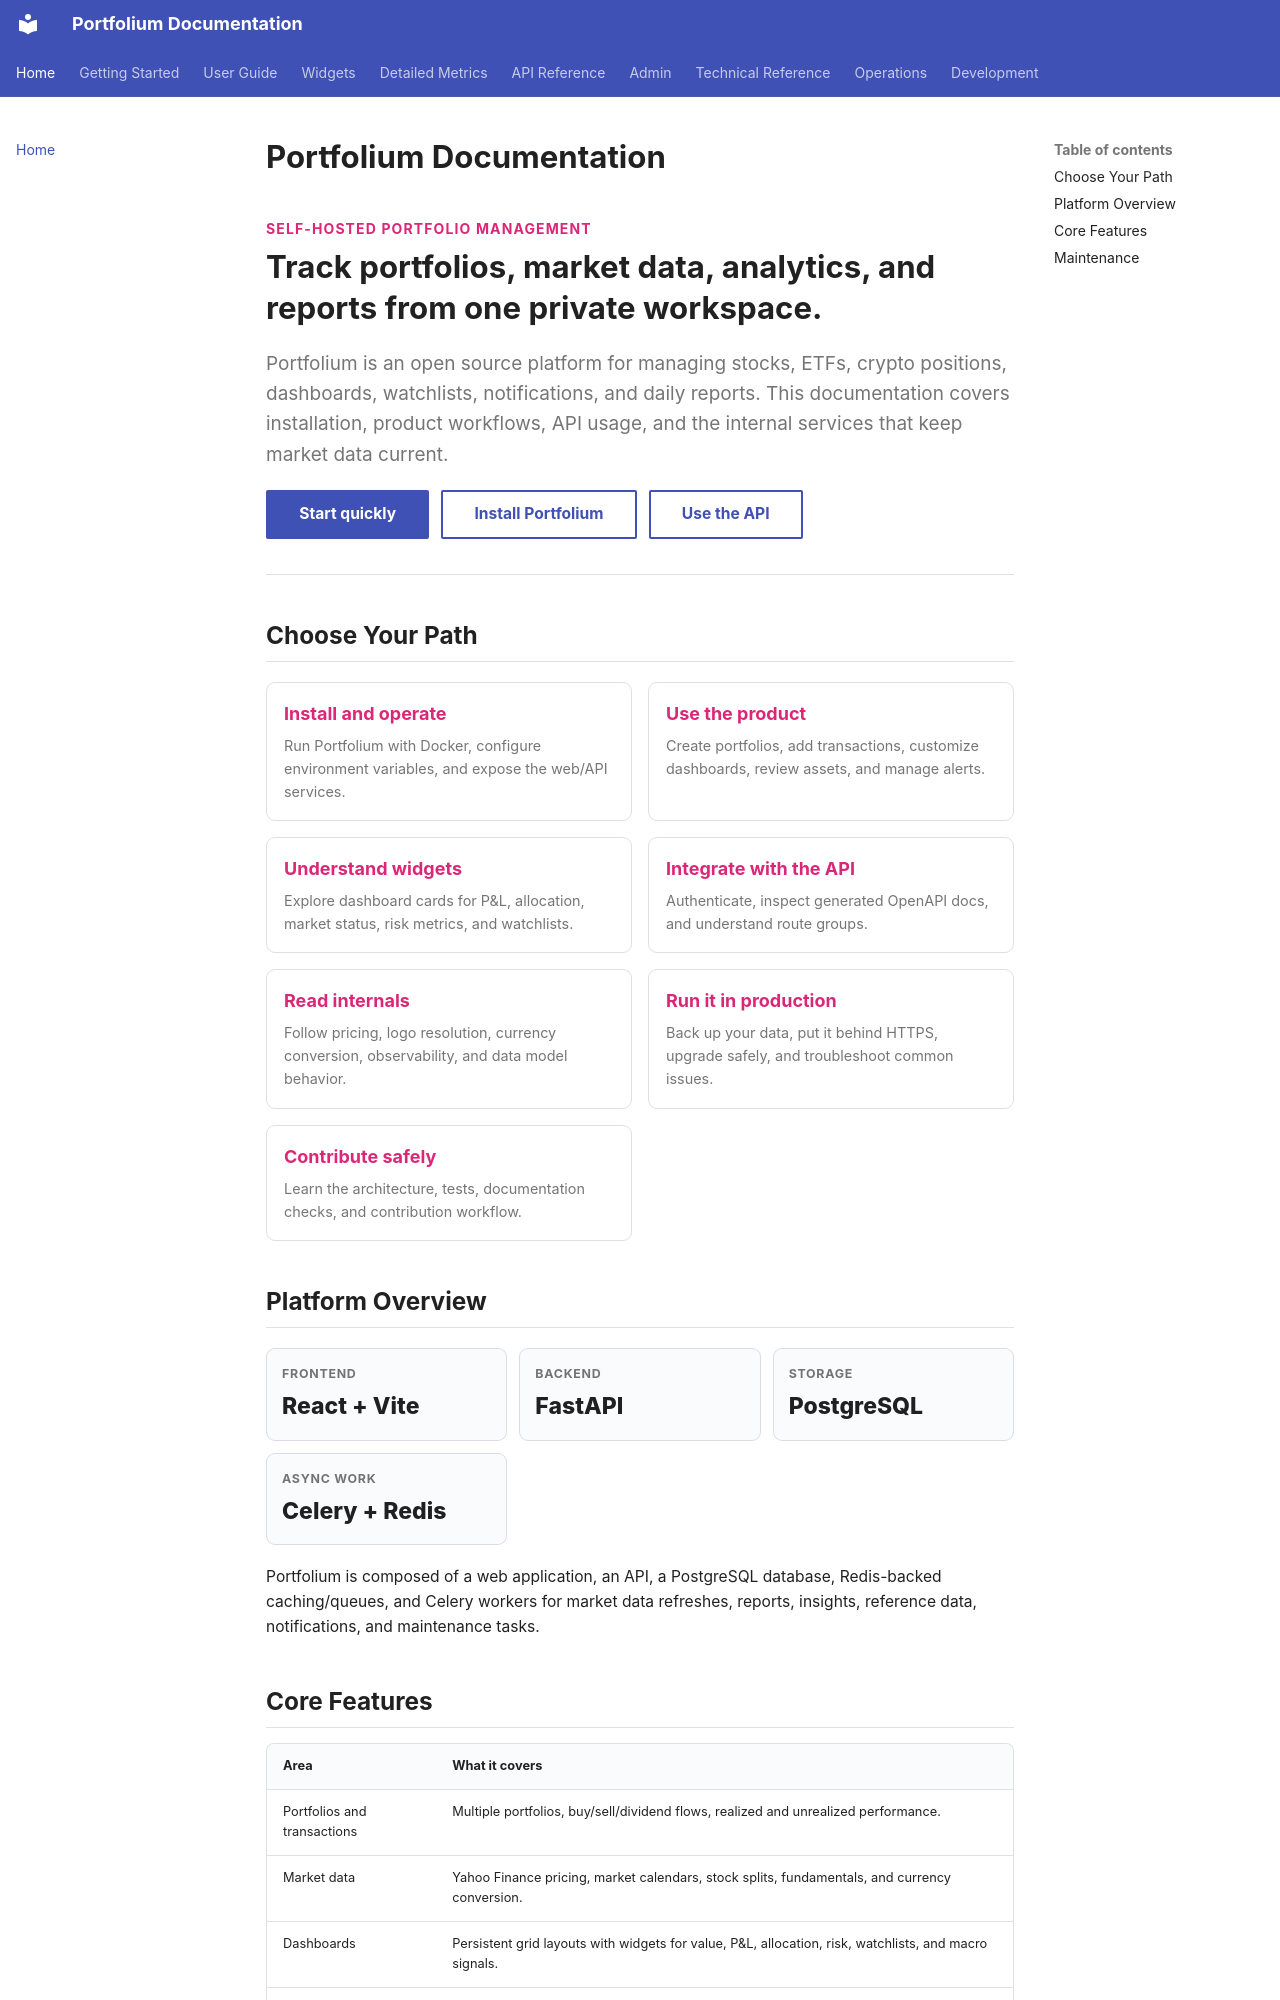

repository: ArthurMTX/Portfolium · page: index.html · generator: mkdocs

# Portfolium Documentation

<section class="pf-hero">
  <div class="pf-hero__eyebrow">Self-hosted portfolio management</div>
  <h1 class="pf-hero__title">Track portfolios, market data, analytics, and reports from one private workspace.</h1>
  <p class="pf-hero__body">
    Portfolium is an open source platform for managing stocks, ETFs, crypto positions, dashboards,
    watchlists, notifications, and daily reports. This documentation covers installation, product
    workflows, API usage, and the internal services that keep market data current.
  </p>
  <div class="pf-hero__actions">
    <a class="md-button md-button--primary" href="getting-started/quick-start/">Start quickly</a>
    <a class="md-button" href="getting-started/installation/">Install Portfolium</a>
    <a class="md-button" href="api/overview/">Use the API</a>
  </div>
</section>

## Choose Your Path

<div class="pf-grid">
  <a class="pf-card" href="getting-started/installation/">
    <h3>Install and operate</h3>
    <p>Run Portfolium with Docker, configure environment variables, and expose the web/API services.</p>
  </a>
  <a class="pf-card" href="user-guide/portfolios/">
    <h3>Use the product</h3>
    <p>Create portfolios, add transactions, customize dashboards, review assets, and manage alerts.</p>
  </a>
  <a class="pf-card" href="widgets/">
    <h3>Understand widgets</h3>
    <p>Explore dashboard cards for P&L, allocation, market status, risk metrics, and watchlists.</p>
  </a>
  <a class="pf-card" href="api/overview/">
    <h3>Integrate with the API</h3>
    <p>Authenticate, inspect generated OpenAPI docs, and understand route groups.</p>
  </a>
  <a class="pf-card" href="technical/overview/">
    <h3>Read internals</h3>
    <p>Follow pricing, logo resolution, currency conversion, observability, and data model behavior.</p>
  </a>
  <a class="pf-card" href="operations/backup-restore/">
    <h3>Run it in production</h3>
    <p>Back up your data, put it behind HTTPS, upgrade safely, and troubleshoot common issues.</p>
  </a>
  <a class="pf-card" href="development/architecture/">
    <h3>Contribute safely</h3>
    <p>Learn the architecture, tests, documentation checks, and contribution workflow.</p>
  </a>
</div>

## Platform Overview

<div class="pf-status">
  <div class="pf-status__item">
    <span class="pf-status__label">Frontend</span>
    <span class="pf-status__value">React + Vite</span>
  </div>
  <div class="pf-status__item">
    <span class="pf-status__label">Backend</span>
    <span class="pf-status__value">FastAPI</span>
  </div>
  <div class="pf-status__item">
    <span class="pf-status__label">Storage</span>
    <span class="pf-status__value">PostgreSQL</span>
  </div>
  <div class="pf-status__item">
    <span class="pf-status__label">Async work</span>
    <span class="pf-status__value">Celery + Redis</span>
  </div>
</div>

Portfolium is composed of a web application, an API, a PostgreSQL database, Redis-backed caching/queues,
and Celery workers for market data refreshes, reports, insights, reference data, notifications, and
maintenance tasks.
